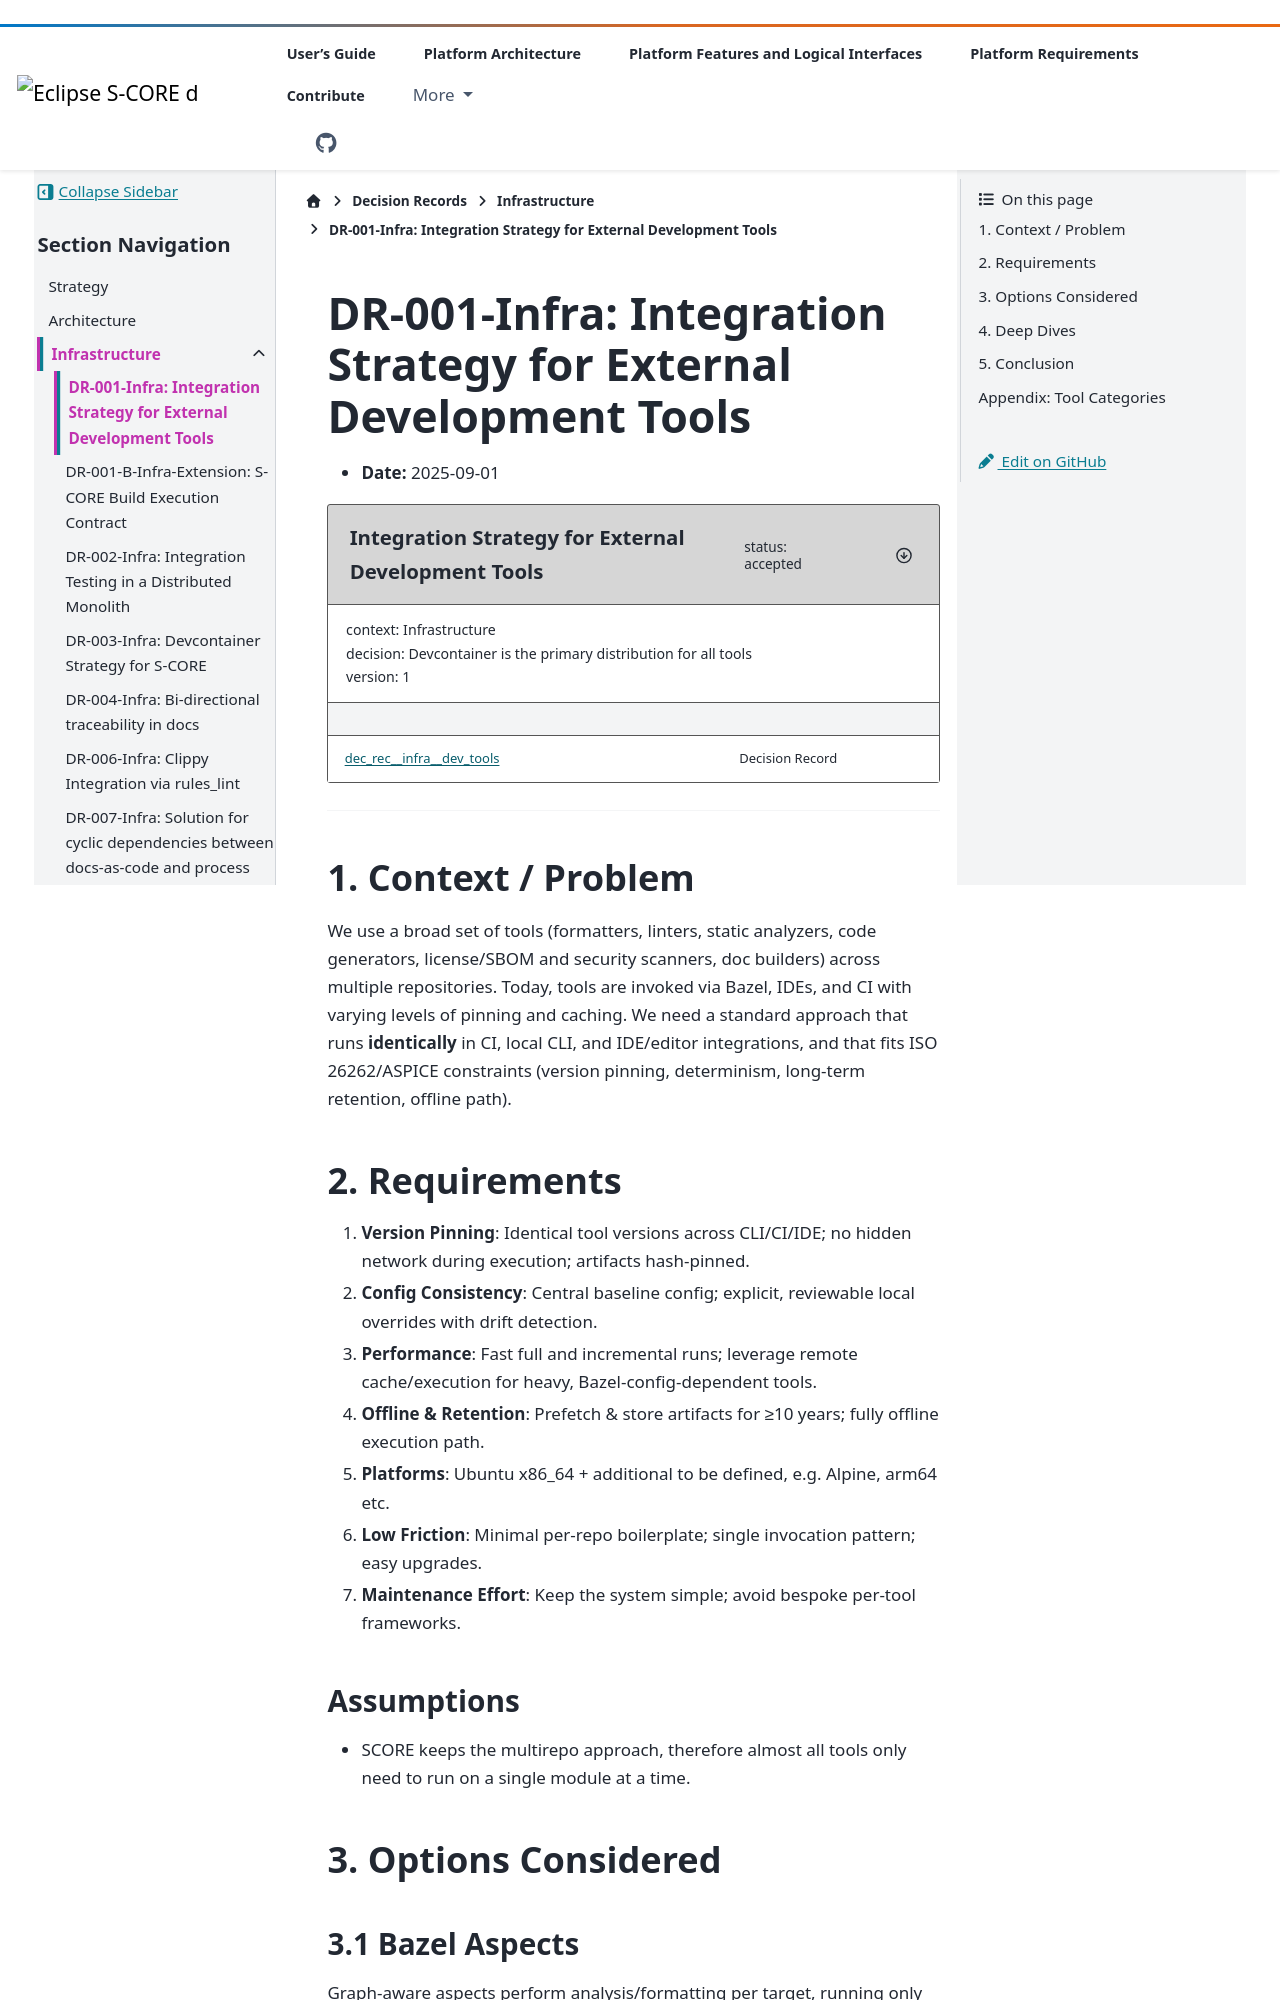

repository: eclipse-score/score · page: pr-3503/design_decisions/infrastructure/DR-001-infra.html · generator: sphinx

<!-- ----------------------------------------------------------------------------
  Copyright (c) 2025 Contributors to the Eclipse Foundation

  See the NOTICE file(s) distributed with this work for additional
  information regarding copyright ownership.

  This program and the accompanying materials are made available under the
  terms of the Apache License Version 2.0 which is available at
  https://www.apache.org/licenses/LICENSE-2.0

  SPDX-License-Identifier: Apache-2.0
----------------------------------------------------------------------------- -->


# DR-001-Infra: Integration Strategy for External Development Tools

* **Date:** 2025-09-01

```{dec_rec} Integration Strategy for External Development Tools
:id: dec_rec__infra__dev_tools
:status: accepted
:version: 1
:context: Infrastructure
:decision: Devcontainer is the primary distribution for all tools
```

---

## 1. Context / Problem

We use a broad set of tools (formatters, linters, static analyzers, code generators, license/SBOM and security scanners, doc builders) across multiple repositories. Today, tools are invoked via Bazel, IDEs, and CI with varying levels of pinning and caching. We need a standard approach that runs **identically** in CI, local CLI, and IDE/editor integrations, and that fits ISO 26262/ASPICE constraints (version pinning, determinism, long-term retention, offline path).

## 2. Requirements

1. **Version Pinning**: Identical tool versions across CLI/CI/IDE; no hidden network during execution; artifacts hash-pinned.
2. **Config Consistency**: Central baseline config; explicit, reviewable local overrides with drift detection.
3. **Performance**: Fast full and incremental runs; leverage remote cache/execution for heavy, Bazel-config-dependent tools.
4. **Offline & Retention**: Prefetch & store artifacts for ≥10 years; fully offline execution path.
5. **Platforms**: Ubuntu x86_64 + additional to be defined, e.g. Alpine, arm64 etc.
6. **Low Friction**: Minimal per-repo boilerplate; single invocation pattern; easy upgrades.
7. **Maintenance Effort**: Keep the system simple; avoid bespoke per-tool frameworks.
